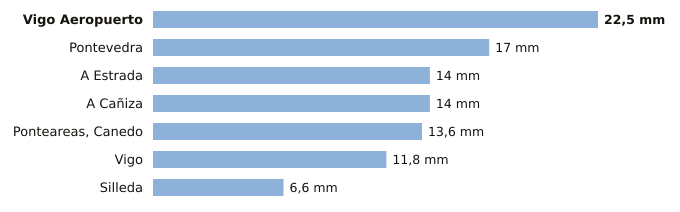

The table this chart was drawn from, first rows:
estacion, provincia, indicativo, mm_6_dias_anteriores, mm_hoy, mm_7_dias, horas_de_hoy
Vigo Aeropuerto, Pontevedra, 1495, 22.5, 0.0, 22.5, 3
Pontevedra, Pontevedra, 1484C, 17.0, 0.0, 17.0, 3
A Estrada, Pontevedra, 1468X, 14.0, 0.0, 14.0, 2
A Cañiza, Pontevedra, 1719, 14.0, 0.0, 14.0, 1
Ponteareas, Canedo, Pontevedra, 1723X, 13.6, 0.0, 13.6, 2
Vigo, Pontevedra, 1496X, 11.8, 0.0, 11.8, 3
Silleda, Pontevedra, 1466A, 6.6, 0.0, 6.6, 1
